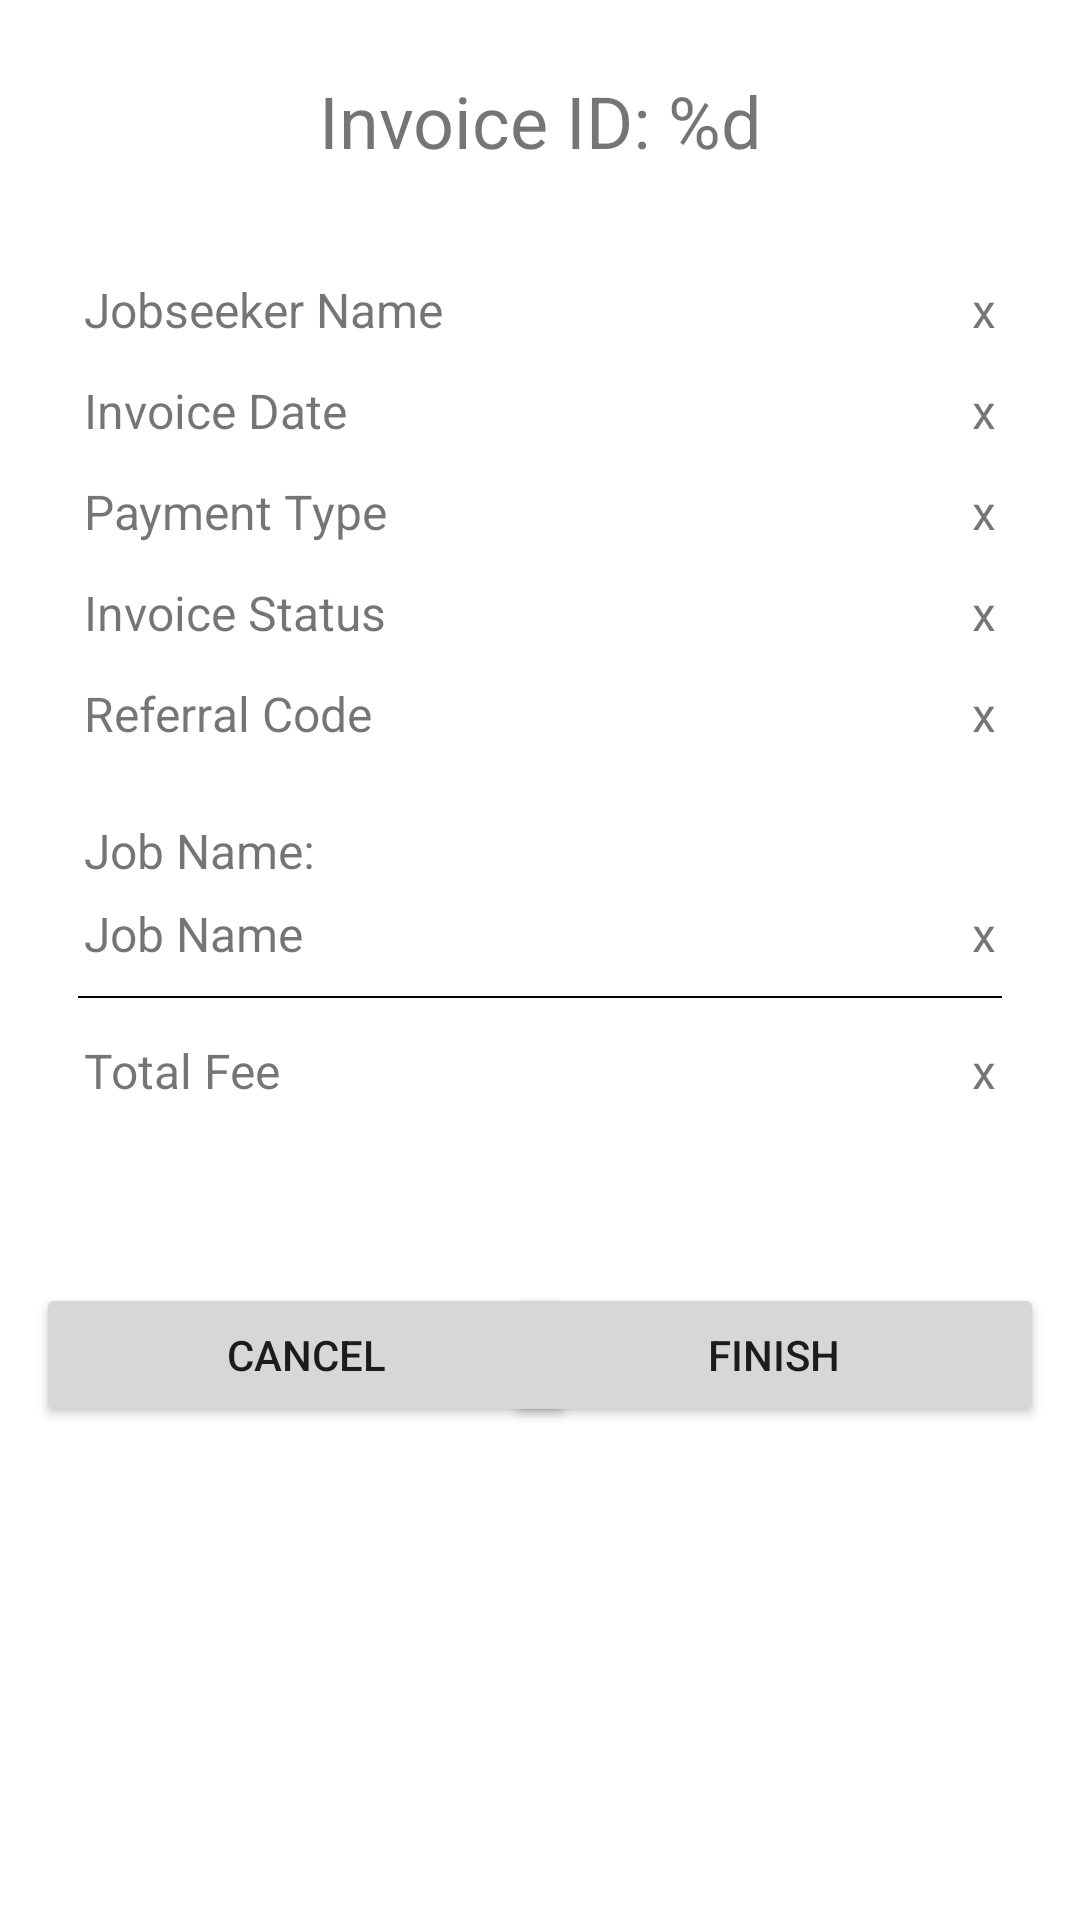

The Android layout XML behind this screen, and the referenced resources:
<!-- AndroidManifest.xml: application theme Theme.Jworkandroid -->
<!-- res/layout/activity_finished_job.xml -->
<?xml version="1.0" encoding="utf-8"?>
<androidx.constraintlayout.widget.ConstraintLayout xmlns:android="http://schemas.android.com/apk/res/android"
    xmlns:app="http://schemas.android.com/apk/res-auto"
    xmlns:tools="http://schemas.android.com/tools"
    android:layout_width="match_parent"
    android:layout_height="match_parent"
    android:padding="12dp"
    android:id="@+id/layout_finished_job"
    tools:context=".FinishedJobActivity">

    <TextView
        android:id="@+id/title_main"
        android:layout_width="match_parent"
        android:layout_height="wrap_content"
        android:text="@string/invoice_id"
        android:layout_marginTop="12dp"
        android:textSize="24sp"
        android:textAlignment="center"
        app:layout_constraintEnd_toEndOf="parent"
        app:layout_constraintStart_toStartOf="parent"
        app:layout_constraintTop_toTopOf="parent"
        />

    <TextView
        android:id="@+id/title_jobseeker_name"
        android:layout_width="wrap_content"
        android:layout_height="wrap_content"
        android:layout_marginStart="16dp"
        android:layout_marginTop="36dp"
        android:text="@string/jobseeker_name"
        android:textSize="16sp"
        app:layout_constraintStart_toStartOf="parent"
        app:layout_constraintTop_toBottomOf="@id/title_main" />


    <TextView
        android:id="@+id/tv_jobseeker_name"
        android:layout_width="wrap_content"
        android:layout_height="wrap_content"
        android:layout_marginEnd="16dp"
        android:layout_marginTop="36dp"
        android:text="@string/x"
        android:textSize="16sp"
        app:layout_constraintEnd_toEndOf="parent"
        app:layout_constraintTop_toBottomOf="@id/title_main" />

    <TextView
        android:id="@+id/title_invoice_date"
        android:layout_width="wrap_content"
        android:layout_height="wrap_content"
        android:layout_marginStart="16dp"
        android:layout_marginTop="12dp"
        android:text="@string/invoice_date"
        android:textSize="16sp"
        app:layout_constraintStart_toStartOf="parent"
        app:layout_constraintTop_toBottomOf="@id/title_jobseeker_name" />

    <TextView
        android:id="@+id/tv_invoice_date"
        android:layout_width="wrap_content"
        android:layout_height="wrap_content"
        android:layout_marginEnd="16dp"
        android:layout_marginTop="12dp"
        android:text="@string/x"
        android:textSize="16sp"
        app:layout_constraintEnd_toEndOf="parent"
        app:layout_constraintTop_toBottomOf="@id/tv_jobseeker_name" />

    <TextView
        android:id="@+id/title_payment_type"
        android:layout_width="wrap_content"
        android:layout_height="wrap_content"
        android:layout_marginStart="16dp"
        android:layout_marginTop="12dp"
        android:text="@string/payment_type"
        android:textSize="16sp"
        app:layout_constraintStart_toStartOf="parent"
        app:layout_constraintTop_toBottomOf="@id/title_invoice_date" />

    <TextView
        android:id="@+id/tv_payment_type"
        android:layout_width="wrap_content"
        android:layout_height="wrap_content"
        android:layout_marginEnd="16dp"
        android:layout_marginTop="12dp"
        android:text="@string/x"
        android:textSize="16sp"
        app:layout_constraintEnd_toEndOf="parent"
        app:layout_constraintTop_toBottomOf="@id/tv_invoice_date" />

    <TextView
        android:id="@+id/title_invoice_status"
        android:layout_width="wrap_content"
        android:layout_height="wrap_content"
        android:layout_marginStart="16dp"
        android:layout_marginTop="12dp"
        android:text="@string/invoice_status"
        android:textSize="16sp"
        app:layout_constraintStart_toStartOf="parent"
        app:layout_constraintTop_toBottomOf="@id/title_payment_type" />

    <TextView
        android:id="@+id/tv_invoice_status"
        android:layout_width="wrap_content"
        android:layout_height="wrap_content"
        android:layout_marginEnd="16dp"
        android:layout_marginTop="12dp"
        android:text="@string/x"
        android:textSize="16sp"
        app:layout_constraintEnd_toEndOf="parent"
        app:layout_constraintTop_toBottomOf="@id/tv_payment_type" />

    <TextView
        android:id="@+id/title_refcode"
        android:layout_width="wrap_content"
        android:layout_height="wrap_content"
        android:layout_marginStart="16dp"
        android:layout_marginTop="12dp"
        android:text="@string/referral_code"
        android:textSize="16sp"
        app:layout_constraintStart_toStartOf="parent"
        app:layout_constraintTop_toBottomOf="@id/title_invoice_status" />

    <TextView
        android:id="@+id/tv_refcode"
        android:layout_width="wrap_content"
        android:layout_height="wrap_content"
        android:layout_marginEnd="16dp"
        android:layout_marginTop="12dp"
        android:text="@string/x"
        android:textSize="16sp"
        app:layout_constraintEnd_toEndOf="parent"
        app:layout_constraintTop_toBottomOf="@id/tv_invoice_status" />

    <TextView
        android:id="@+id/title_job_name"
        android:layout_width="wrap_content"
        android:layout_height="wrap_content"
        android:layout_marginStart="16dp"
        android:layout_marginTop="24dp"
        android:text="@string/job_name_title"
        android:textSize="16sp"
        app:layout_constraintStart_toStartOf="parent"
        app:layout_constraintTop_toBottomOf="@id/title_refcode" />

    <TextView
        android:id="@+id/tv_job_name"
        android:layout_width="wrap_content"
        android:layout_height="wrap_content"
        android:layout_marginStart="16dp"
        android:layout_marginTop="6dp"
        android:text="@string/job_name"
        android:textSize="16sp"
        app:layout_constraintStart_toStartOf="parent"
        app:layout_constraintTop_toBottomOf="@id/title_job_name"
        />

    <TextView
        android:id="@+id/tv_fee"
        android:layout_width="wrap_content"
        android:layout_height="wrap_content"
        android:layout_marginTop="6dp"
        android:layout_marginEnd="16dp"
        android:text="@string/x"
        android:textSize="16sp"
        app:layout_constraintEnd_toEndOf="parent"
        app:layout_constraintTop_toBottomOf="@id/title_job_name" />

    <View
        android:layout_width="match_parent"
        android:layout_height="0.5dp"
        android:layout_marginTop="10dp"
        android:layout_marginHorizontal="14dp"
        app:layout_constraintTop_toBottomOf="@id/tv_job_name"
        app:layout_constraintEnd_toEndOf="parent"
        app:layout_constraintStart_toStartOf="parent"
        android:background="@color/black"
        />

    <TextView
        android:id="@+id/title_totalfee"
        android:layout_width="wrap_content"
        android:layout_height="wrap_content"
        android:layout_marginStart="16dp"
        android:layout_marginTop="24dp"
        android:text="@string/total_fee"
        android:textSize="16sp"
        app:layout_constraintStart_toStartOf="parent"
        app:layout_constraintTop_toBottomOf="@id/tv_fee" />

    <TextView
        android:id="@+id/tv_totalfee"
        android:layout_width="wrap_content"
        android:layout_height="wrap_content"
        android:layout_marginEnd="16dp"
        android:layout_marginTop="24dp"
        android:text="@string/x"
        android:textSize="16sp"
        app:layout_constraintEnd_toEndOf="parent"
        app:layout_constraintTop_toBottomOf="@id/tv_fee" />

    <Button
        android:id="@+id/btn_cancel"
        android:layout_width="180dp"
        android:layout_height="wrap_content"
        android:text="@string/cancel"
        android:layout_marginTop="60dp"
        app:layout_constraintStart_toStartOf="parent"
        app:layout_constraintTop_toBottomOf="@id/title_totalfee"/>

    <Button
        android:id="@+id/btn_finish"
        android:layout_width="180dp"
        android:layout_height="wrap_content"
        android:text="@string/finish"
        android:layout_marginTop="60dp"
        app:layout_constraintTop_toBottomOf="@id/title_totalfee"
        app:layout_constraintEnd_toEndOf="parent" />


</androidx.constraintlayout.widget.ConstraintLayout>
<!-- resources referenced by this layout -->
<resources>
  <color name="black">#FF000000</color>
  <string name="cancel">Cancel</string>
  <string name="finish">Finish</string>
  <string name="invoice_date">Invoice Date</string>
  <string name="invoice_id">Invoice ID: %d</string>
  <string name="invoice_status">Invoice Status</string>
  <string name="job_name">Job Name</string>
  <string name="job_name_title">Job Name:</string>
  <string name="jobseeker_name">Jobseeker Name</string>
  <string name="payment_type">Payment Type</string>
  <string name="referral_code">Referral Code</string>
  <string name="total_fee">Total Fee</string>
  <string name="x">x</string>
  <style name="Theme.Jworkandroid" parent="Theme.MaterialComponents.DayNight.DarkActionBar">
          
          <item name="colorPrimary">@color/secondary_blue</item>
          <item name="colorPrimaryVariant">@color/main_blue</item>
          <item name="colorOnPrimary">@color/white</item>
          
          <item name="colorSecondary">@color/secondary_blue</item>
          <item name="colorSecondaryVariant">@color/teal_700</item>
          <item name="colorOnSecondary">@color/black</item>
          
          <item name="android:statusBarColor" tools:targetApi="l">?attr/colorPrimaryVariant</item>
          
      </style>
  <color name="secondary_blue">#26466F</color>
  <color name="main_blue">#8BDEFF</color>
  <color name="white">#FFFFFFFF</color>
  <color name="teal_700">#FF018786</color>
</resources>
